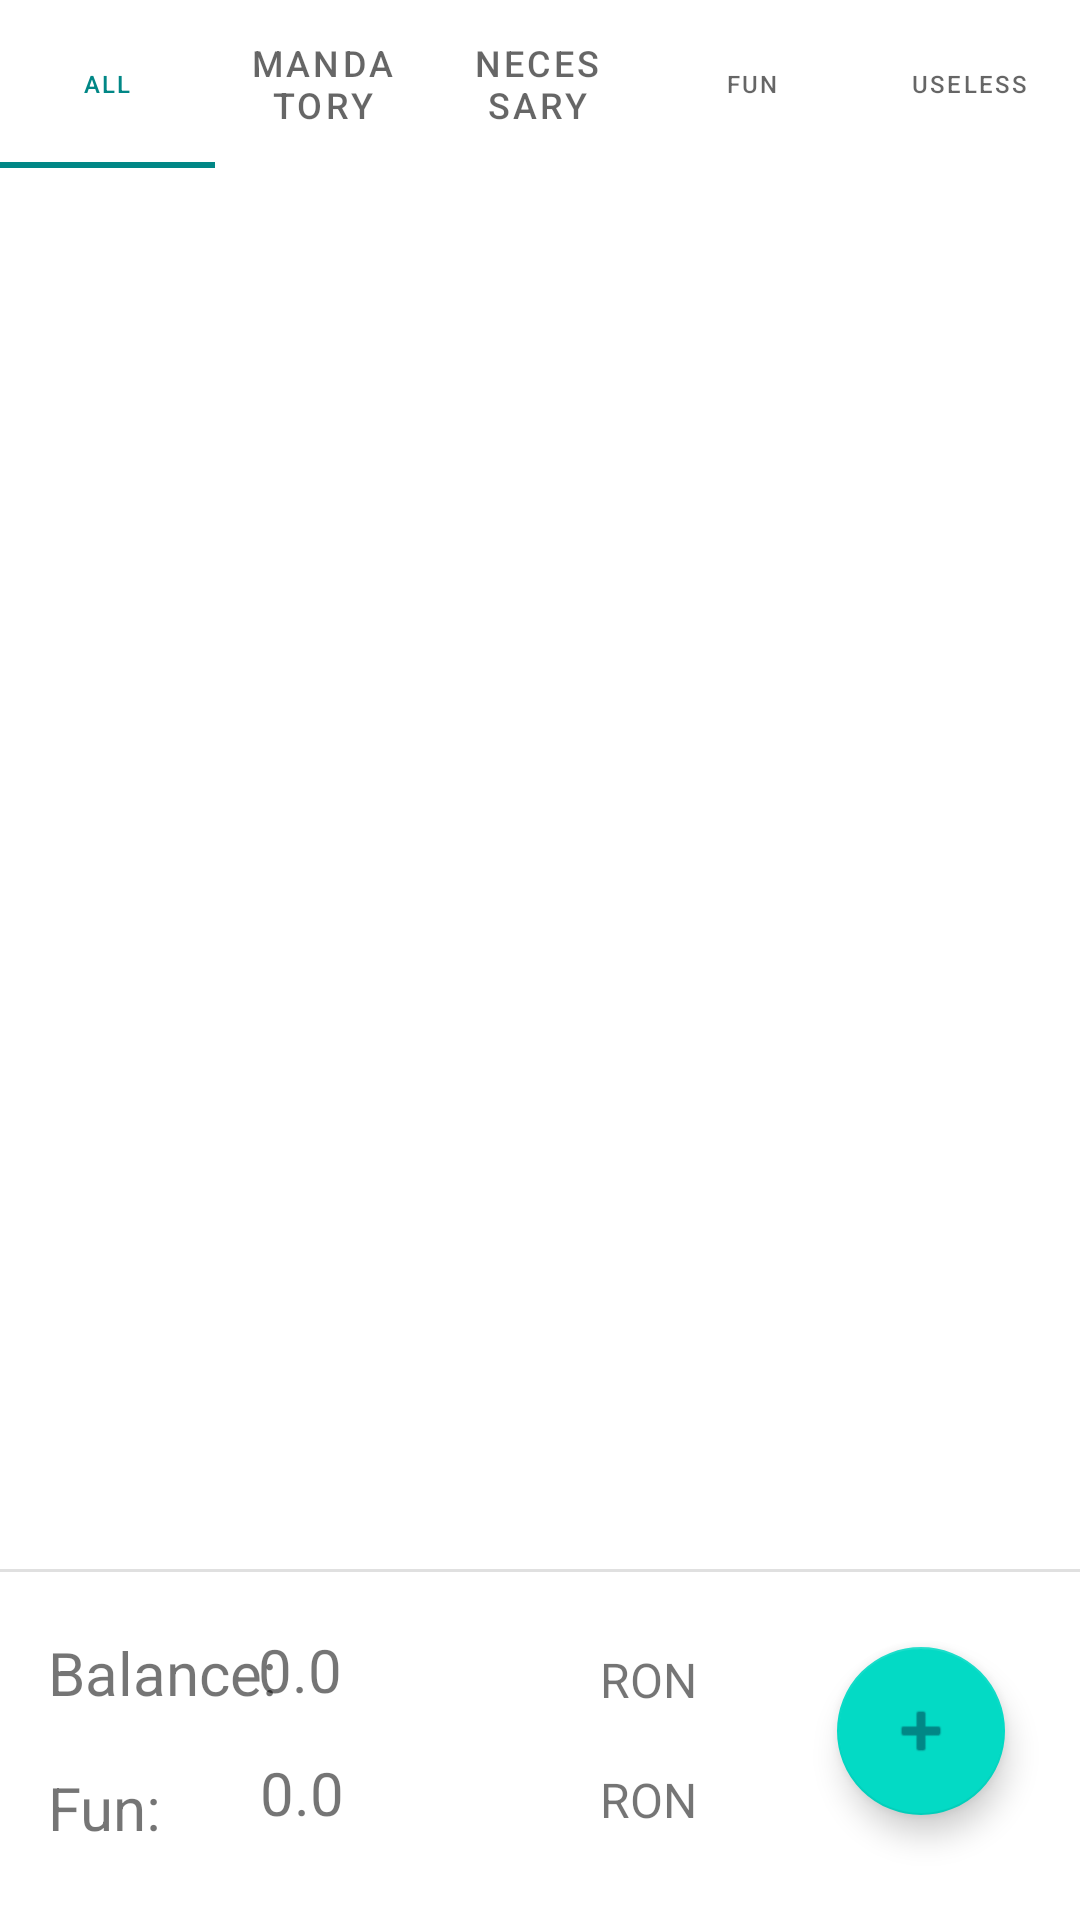

The Android layout XML behind this screen, and the referenced resources:
<!-- AndroidManifest.xml: application theme Theme.ThinknSpend -->
<!-- res/layout/main_fragment.xml -->
<?xml version="1.0" encoding="utf-8"?>
<androidx.constraintlayout.widget.ConstraintLayout xmlns:android="http://schemas.android.com/apk/res/android"
    xmlns:app="http://schemas.android.com/apk/res-auto"
    xmlns:tools="http://schemas.android.com/tools"
    android:id="@+id/main"
    android:layout_width="match_parent"
    android:layout_height="match_parent"

    android:backgroundTintMode="add"
    tools:context=".ui.main.MainFragment">

    <TextView
        android:id="@+id/textCurrency2"
        android:layout_width="69dp"
        android:layout_height="26dp"
        android:layout_marginEnd="91dp"
        android:layout_marginBottom="25dp"
        android:text="RON"
        android:textSize="16sp"
        app:layout_constraintBottom_toBottomOf="parent"
        app:layout_constraintEnd_toEndOf="parent" />

    <TextView
        android:id="@+id/textView2"
        android:layout_width="88dp"
        android:layout_height="41dp"
        android:layout_marginStart="16dp"
        android:layout_marginBottom="10dp"
        android:text="Fun:"
        android:textSize="20sp"
        app:layout_constraintBottom_toBottomOf="parent"
        app:layout_constraintStart_toStartOf="parent" />
    

    <com.google.android.material.tabs.TabLayout
        android:id="@+id/tabbedPane"

        android:layout_width="match_parent"
        android:layout_height="?attr/actionBarSize"
        android:layout_marginEnd="1dp"
        app:layout_constraintEnd_toEndOf="parent"
        app:layout_constraintTop_toTopOf="parent"
        app:tabGravity="fill"
        app:tabTextAppearance="@style/CustomTabText">

        <com.google.android.material.tabs.TabItem
            android:id="@+id/allTb"
            android:layout_width="wrap_content"
            android:layout_height="wrap_content"
            android:text="All" />

        <com.google.android.material.tabs.TabItem
            android:id="@+id/mandatoryTb"
            android:layout_width="wrap_content"
            android:layout_height="wrap_content"
            android:text="Mandatory"
            android:textSize="1dp"
            android:visibility="visible"
            tools:layout_conversion_absoluteHeight="0dp"
            tools:layout_conversion_absoluteWidth="0dp"
            tools:layout_editor_absoluteX="1dp"
            tools:layout_editor_absoluteY="0dp"
            tools:visibility="visible">

        </com.google.android.material.tabs.TabItem>

        <com.google.android.material.tabs.TabItem
            android:id="@+id/needsSp"
            android:layout_width="wrap_content"
            android:layout_height="wrap_content"
            android:scrollbarSize="3dp"
            android:text="Necessary"
            tools:layout_conversion_absoluteHeight="0dp"
            tools:layout_conversion_absoluteWidth="0dp"
            tools:layout_editor_absoluteX="103dp"
            tools:layout_editor_absoluteY="0dp" />

        <com.google.android.material.tabs.TabItem
            android:id="@+id/funSp"
            android:layout_width="wrap_content"
            android:layout_height="wrap_content"
            android:text="Fun"
            tools:layout_conversion_absoluteHeight="0dp"
            tools:layout_conversion_absoluteWidth="0dp"
            tools:layout_editor_absoluteX="205dp"
            tools:layout_editor_absoluteY="0dp" />

        <com.google.android.material.tabs.TabItem
            android:id="@+id/uselessSp"
            android:layout_width="wrap_content"
            android:layout_height="wrap_content"
            android:text="Useless"
            tools:layout_conversion_absoluteHeight="0dp"
            tools:layout_conversion_absoluteWidth="0dp"
            tools:layout_editor_absoluteX="308dp"
            tools:layout_editor_absoluteY="0dp" />

    </com.google.android.material.tabs.TabLayout>

    <androidx.recyclerview.widget.RecyclerView
        android:id="@+id/mandatorySp"
        android:layout_width="409dp"
        android:layout_height="568dp"
        android:layout_marginStart="1dp"
        android:layout_marginTop="49dp"
        android:layout_marginEnd="1dp"
        android:layout_marginBottom="114dp"
        app:layout_constraintBottom_toBottomOf="parent"
        app:layout_constraintEnd_toEndOf="parent"
        app:layout_constraintStart_toStartOf="parent"
        app:layout_constraintTop_toTopOf="parent"
        tools:listitem="@layout/spending_list" />

    <com.google.android.material.floatingactionbutton.FloatingActionButton
        android:id="@+id/addSp"
        android:layout_width="wrap_content"
        android:layout_height="wrap_content"
        android:layout_marginEnd="25dp"
        android:layout_marginBottom="35dp"
        android:clickable="true"
        android:src="@android:drawable/ic_input_add"
        app:backgroundTint="@color/teal_200"
        app:layout_constraintBottom_toBottomOf="parent"
        app:layout_constraintEnd_toEndOf="parent" />

    <TextView
        android:id="@+id/balance"
        android:layout_width="140dp"
        android:layout_height="42dp"
        android:layout_marginStart="112dp"
        android:layout_marginEnd="160dp"
        android:layout_marginBottom="55dp"
        android:ems="10"
        android:inputType="number"
        android:text="0.0"
        android:textSize="20sp"
        app:layout_constraintBottom_toBottomOf="parent"
        app:layout_constraintEnd_toEndOf="parent"
        app:layout_constraintStart_toStartOf="parent" />

    <TextView
        android:id="@+id/fun_balance"
        android:layout_width="138dp"
        android:layout_height="46dp"
        android:layout_marginStart="112dp"
        android:layout_marginEnd="161dp"
        android:layout_marginBottom="10dp"
        android:ems="10"
        android:inputType="number"
        android:text="0.0"
        android:textSize="20sp"
        app:layout_constraintBottom_toBottomOf="parent"
        app:layout_constraintEnd_toEndOf="parent"
        app:layout_constraintStart_toStartOf="parent" />

    <TextView
        android:id="@+id/textView"
        android:layout_width="88dp"
        android:layout_height="41dp"
        android:layout_marginStart="16dp"
        android:layout_marginBottom="55dp"
        android:text="Balance:"
        android:textSize="20sp"
        app:layout_constraintBottom_toBottomOf="parent"
        app:layout_constraintStart_toStartOf="parent" />

    <TextView
        android:id="@+id/textCurrency"
        android:layout_width="69dp"
        android:layout_height="26dp"
        android:layout_marginEnd="91dp"
        android:layout_marginBottom="65dp"
        android:text="RON"
        android:textSize="16sp"
        app:layout_constraintBottom_toBottomOf="parent"
        app:layout_constraintEnd_toEndOf="parent" />

    <TextView
        android:id="@+id/spTotal"
        android:layout_width="86dp"
        android:layout_height="23dp"
        android:layout_marginStart="16dp"
        android:layout_marginTop="570dp"
        android:layout_marginEnd="309dp"
        android:layout_marginBottom="139dp"
        android:text="Total:"
        app:layout_constraintBottom_toBottomOf="parent"
        app:layout_constraintEnd_toEndOf="parent"
        app:layout_constraintHorizontal_bias="0.0"
        app:layout_constraintStart_toStartOf="parent"
        app:layout_constraintTop_toTopOf="parent"
        app:layout_constraintVertical_bias="1.0" />

    <View
        android:id="@+id/divider"
        android:layout_width="409dp"
        android:layout_height="1dp"
        android:background="?android:attr/listDivider"
        app:layout_constraintBottom_toTopOf="@+id/spTotal"
        app:layout_constraintEnd_toEndOf="parent"
        app:layout_constraintStart_toStartOf="parent" />


</androidx.constraintlayout.widget.ConstraintLayout>
<!-- res/layout/spending_list.xml (included above) -->
<?xml version="1.0" encoding="utf-8"?>
<androidx.constraintlayout.widget.ConstraintLayout xmlns:android="http://schemas.android.com/apk/res/android"
    xmlns:app="http://schemas.android.com/apk/res-auto"
    xmlns:tools="http://schemas.android.com/tools"
    android:id="@+id/spendings_list"
    android:layout_width="match_parent"
    android:layout_height="wrap_content">

    <androidx.cardview.widget.CardView
        android:layout_width="402dp"
        android:layout_height="24dp"
        app:layout_constraintBottom_toBottomOf="parent"
        app:layout_constraintEnd_toEndOf="parent"
        app:layout_constraintHorizontal_bias="0.666"
        app:layout_constraintStart_toStartOf="parent"
        app:layout_constraintTop_toTopOf="parent"
        app:layout_constraintVertical_bias="0.0">

        <TextView
            android:id="@+id/spName_list"
            android:layout_width="127dp"
            android:layout_height="match_parent"
            android:text="Spending Name"
            android:textColor="#000000"
            android:textSize="14sp" />

        <TextView
            android:id="@+id/spAmount_list"
            android:layout_width="69dp"
            android:layout_height="26dp"
            android:layout_marginStart="147dp"
            android:layout_marginTop="1dp"
            android:layout_marginEnd="199dp"
            android:layout_marginBottom="1dp"
            android:text="Amount"
            android:textColor="#000000"
            android:textSize="14sp" />

        <TextView
            android:id="@+id/spCurrency_list"
            android:layout_width="67dp"
            android:layout_height="24dp"
            android:layout_marginStart="221dp"
            android:layout_marginTop="1dp"
            android:layout_marginEnd="133dp"
            android:text="Currency"
            android:textColor="#000000"
            android:textSize="14sp" />

        <TextView
            android:id="@+id/spDate_list"
            android:layout_width="87dp"
            android:layout_height="24dp"
            android:layout_marginStart="314dp"
            android:layout_marginTop="1dp"
            android:layout_marginEnd="13dp"
            android:layout_marginBottom="1dp"
            android:text="Date"
            android:textColor="#000000"
            android:textSize="14sp" />

    </androidx.cardview.widget.CardView>
</androidx.constraintlayout.widget.ConstraintLayout>
<!-- resources referenced by this layout -->
<resources>
  <style name="CustomTabText" parent="TextAppearance.Design.Tab">
          <item name="android:textSize">8sp</item>
      </style>
  <style name="Theme.ThinknSpend" parent="Theme.MaterialComponents.DayNight.DarkActionBar">
          
          <item name="colorPrimary">@color/teal_700</item>
          <item name="colorPrimaryVariant">@color/teal_700</item>
          <item name="colorOnPrimary">@color/white</item>
  
          
          <item name="colorSecondary">@color/teal_200</item>
          <item name="colorSecondaryVariant">@color/teal_700</item>
          <item name="colorOnSecondary">@color/teal_700</item>
          
          <item name="android:statusBarColor" tools:targetApi="l">?attr/colorPrimaryVariant</item>
          
      </style>
  <!-- not gathered from this repository: default colours our renderer supplied (Android Studio template values) -->
  <color name="teal_200">#FF03DAC5</color>
  <color name="teal_700">#FF018786</color>
  <color name="white">#FFFFFFFF</color>
</resources>
